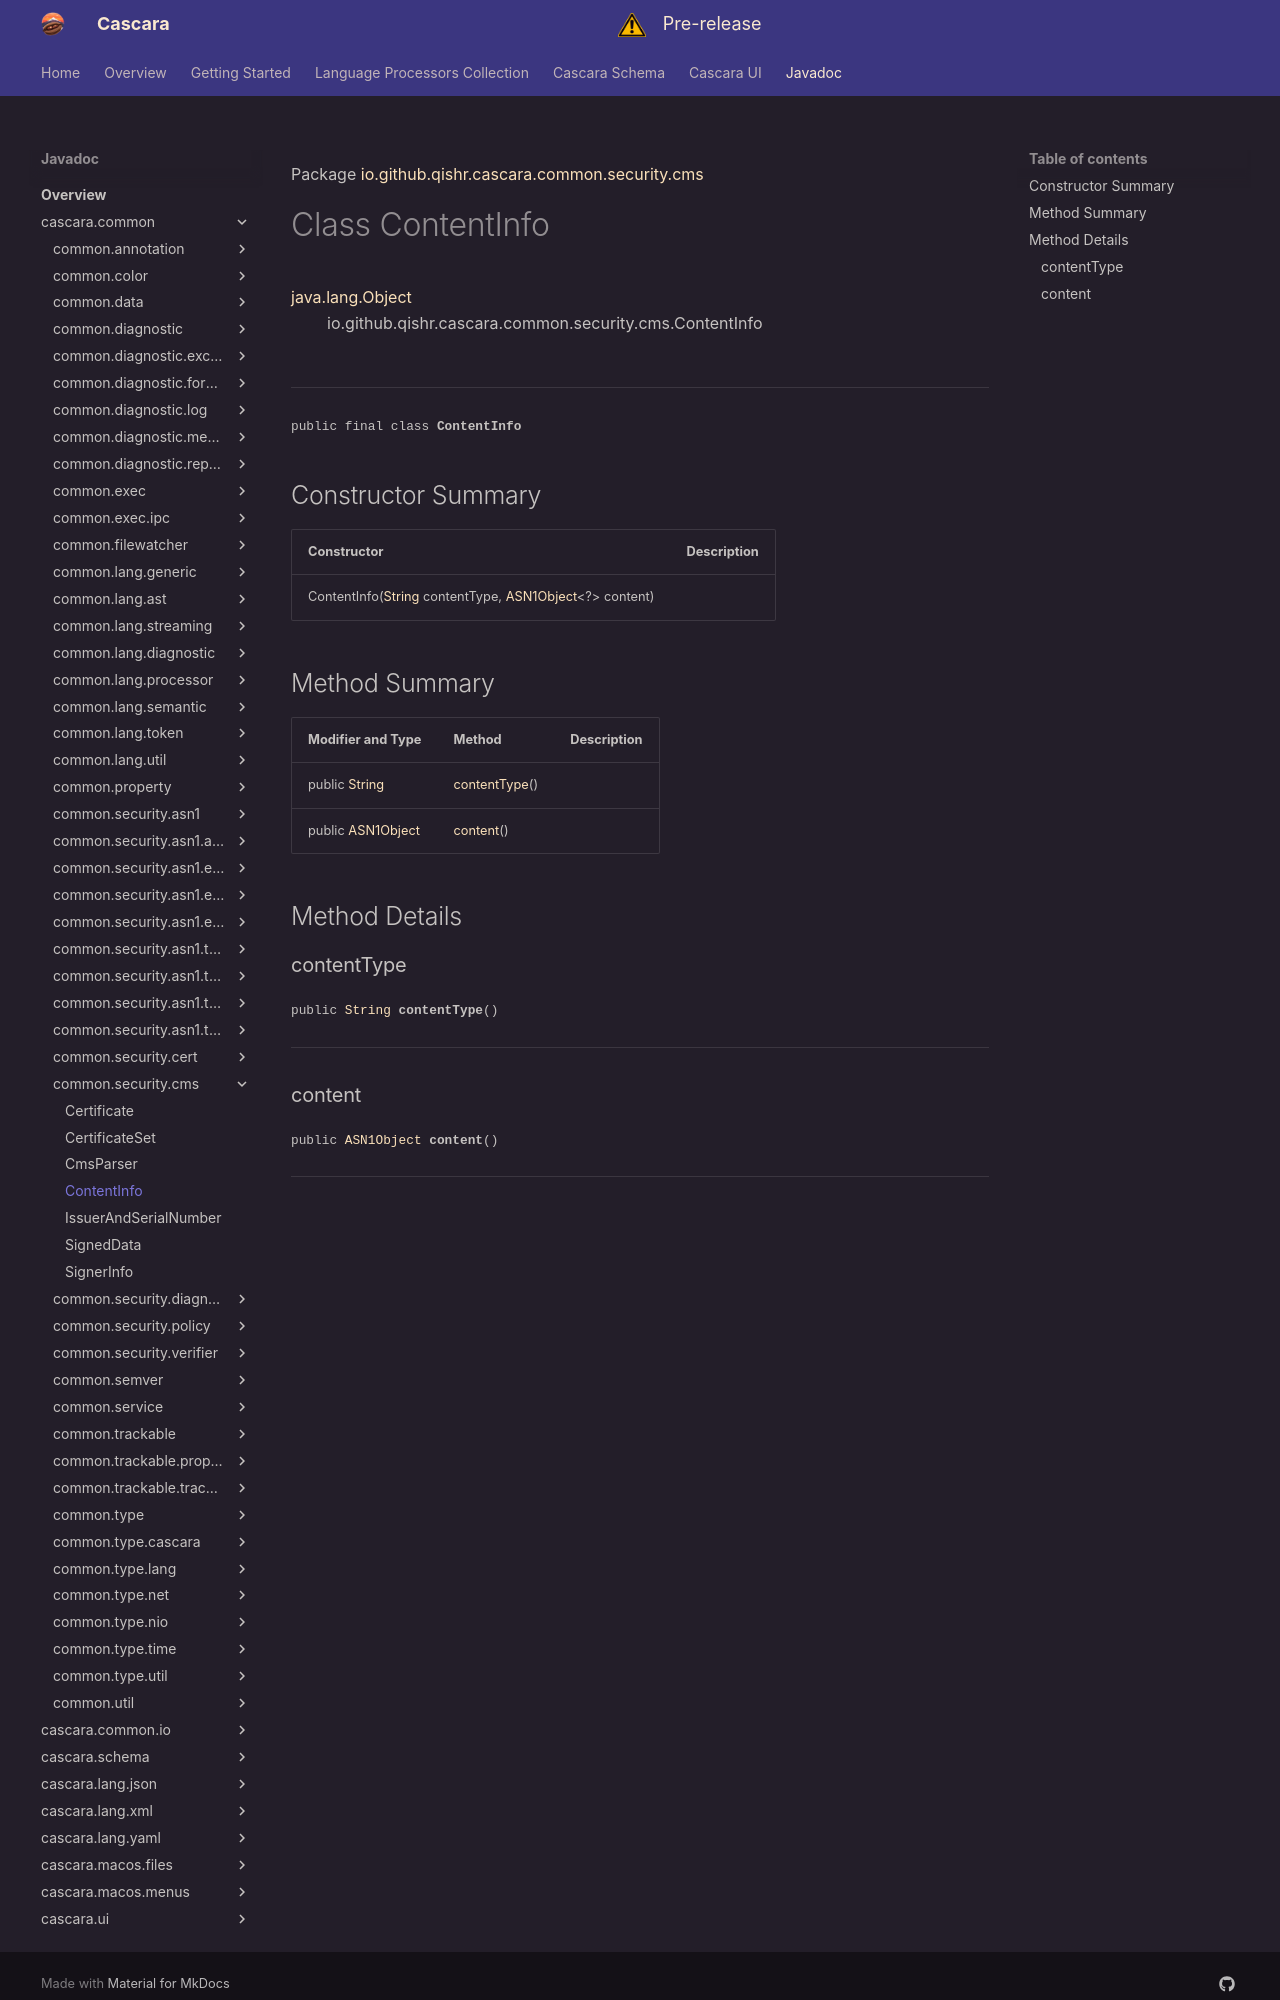

repository: qishr/qishr.github.io · page: javadoc/latest/cascara.common/io/github/qishr/cascara/common/security/cms/ContentInfo/index.html · generator: mkdocs

Package [io.github.qishr.cascara.common.security.cms](index.md)

# Class ContentInfo
[java.lang.Object](https://docs.oracle.com/en/java/javase/24/docs/api/java.base/java/lang/Object.html)<br/>
        io.github.qishr.cascara.common.security.cms.ContentInfo<br/>
<br/>

----

<span style="font-family: monospace; font-size: 80%;">public final class __ContentInfo__</span>


## Constructor Summary

| Constructor                                                                                                                                                                                                                           | Description |
|---------------------------------------------------------------------------------------------------------------------------------------------------------------------------------------------------------------------------------------|-------------|
| ContentInfo([String](https://docs.oracle.com/en/java/javase/24/docs/api/java.base/java/lang/String.html) contentType, [ASN1Object](../../../../../../../io/github/qishr/cascara/common/security/asn1/types/ASN1Object.md)<?> content) |             |



## Method Summary

| Modifier and Type                                                                                          | Method                        | Description |
|------------------------------------------------------------------------------------------------------------|-------------------------------|-------------|
| public [String](https://docs.oracle.com/en/java/javase/24/docs/api/java.base/java/lang/String.html)        | [contentType](#contenttype)() |             |
| public [ASN1Object](../../../../../../../io/github/qishr/cascara/common/security/asn1/types/ASN1Object.md) | [content](#content)()         |             |



## Method Details

### contentType

<span style="font-family: monospace; font-size: 80%;">public [String](https://docs.oracle.com/en/java/javase/24/docs/api/java.base/java/lang/String.html) __contentType__()</span>




---
